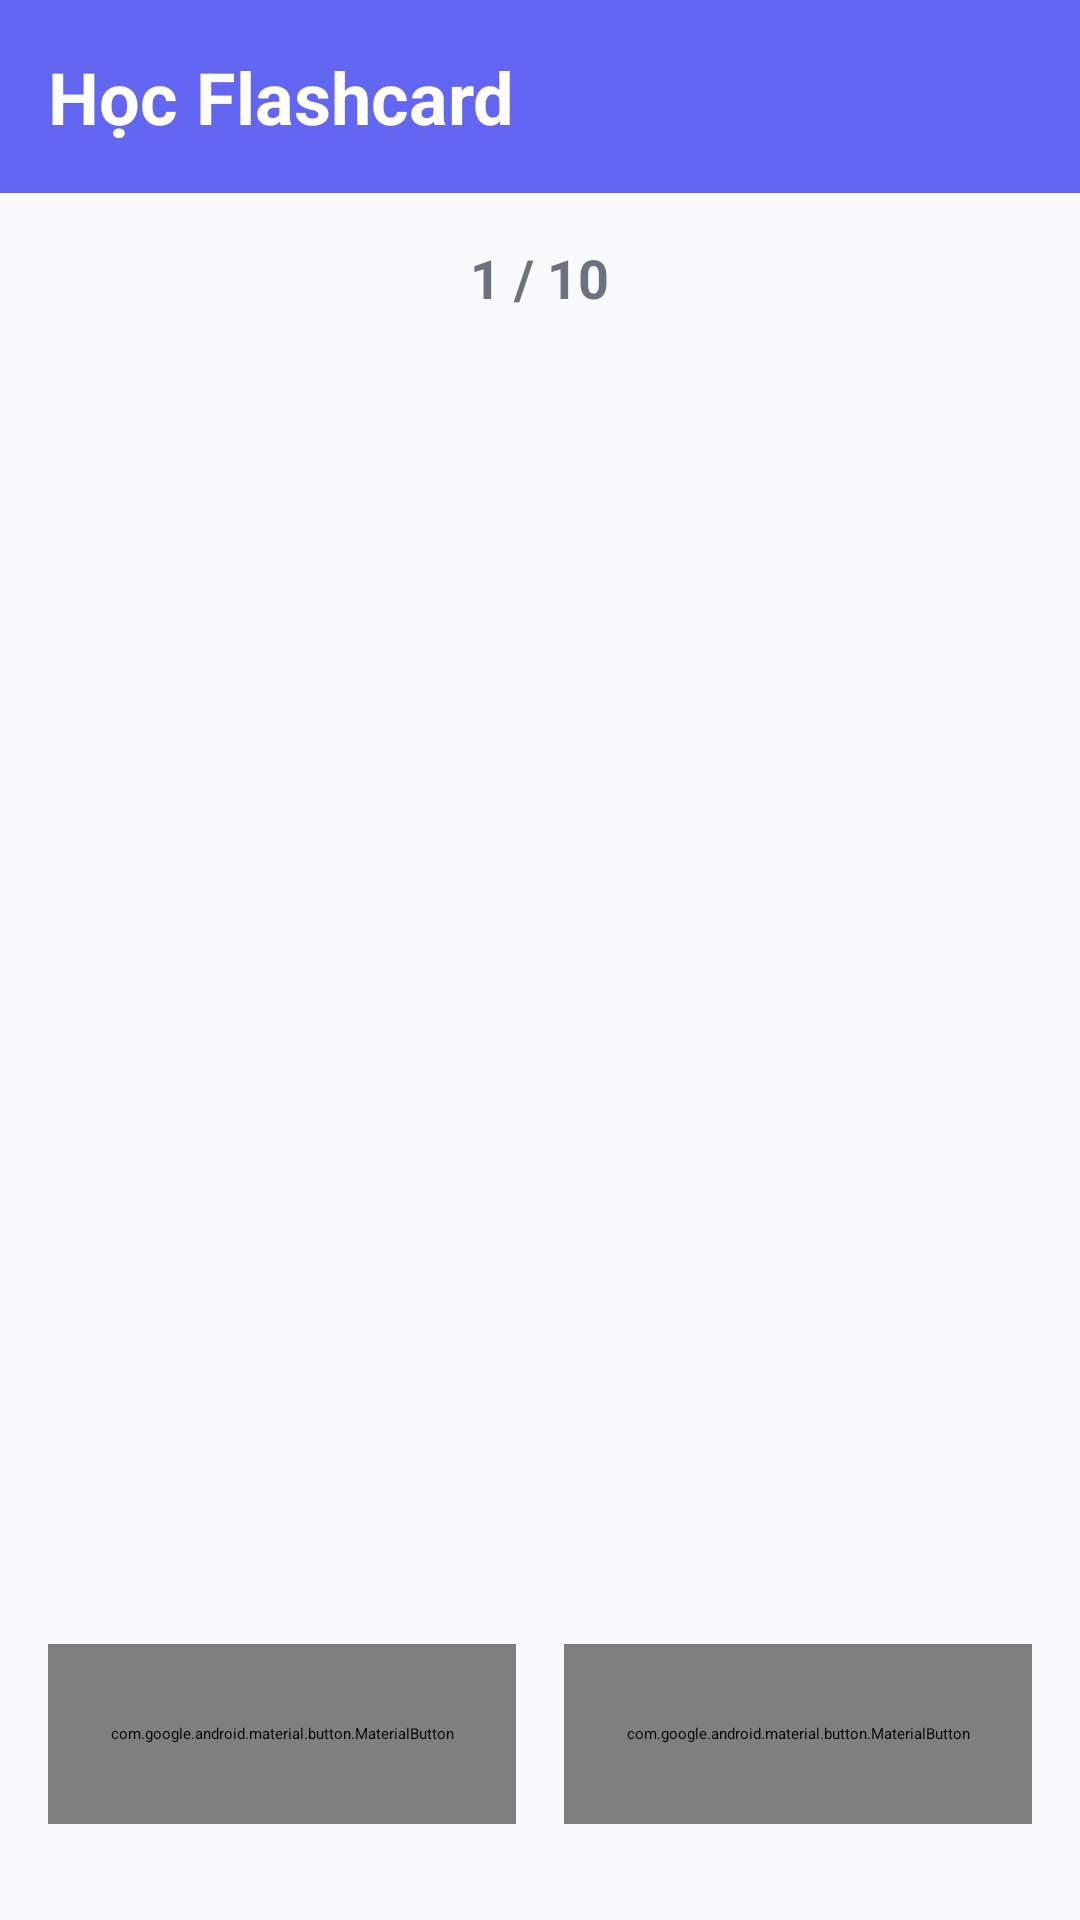

Here is an Android app screen rendered from its layout file. Give the layout XML and the strings, colors and styles it references.
<!-- AndroidManifest.xml: application theme Theme.FlashCardNNN -->
<!-- res/layout/fragment_flashcard.xml -->
<?xml version="1.0" encoding="utf-8"?>
<RelativeLayout xmlns:android="http://schemas.android.com/apk/res/android"
    xmlns:app="http://schemas.android.com/apk/res-auto"
    android:layout_width="match_parent"
    android:layout_height="match_parent"
    android:background="@color/background">

    
    <LinearLayout
        android:id="@+id/header"
        android:layout_width="match_parent"
        android:layout_height="wrap_content"
        android:layout_alignParentTop="true"
        android:background="@color/primary"
        android:elevation="4dp"
        android:gravity="center_vertical"
        android:orientation="horizontal"
        android:padding="16dp">

        <TextView
            android:layout_width="wrap_content"
            android:layout_height="wrap_content"
            android:text="@string/flashcard_title"
            android:textColor="@color/white"
            android:textSize="24sp"
            android:textStyle="bold" />
    </LinearLayout>

    
    <TextView
        android:id="@+id/tvProgress"
        android:layout_width="wrap_content"
        android:layout_height="wrap_content"
        android:layout_below="@id/header"
        android:layout_centerHorizontal="true"
        android:layout_marginTop="16dp"
        android:text="1 / 10"
        android:textColor="@color/text_secondary"
        android:textSize="18sp"
        android:textStyle="bold" />

    
    <androidx.viewpager2.widget.ViewPager2
        android:id="@+id/viewPager"
        android:layout_width="match_parent"
        android:layout_height="match_parent"
        android:layout_above="@id/navigationButtons"
        android:layout_below="@id/tvProgress"
        android:layout_marginTop="8dp" />

    
    <LinearLayout
        android:id="@+id/navigationButtons"
        android:layout_width="match_parent"
        android:layout_height="wrap_content"
        android:layout_alignParentBottom="true"
        android:layout_marginBottom="16dp"
        android:gravity="center"
        android:orientation="horizontal"
        android:padding="16dp">

        <com.google.android.material.button.MaterialButton
            android:id="@+id/btnPrevious"
            android:layout_width="0dp"
            android:layout_height="60dp"
            android:layout_marginEnd="8dp"
            android:layout_weight="1"
            android:text="@string/previous"
            android:textSize="16sp"
            app:cornerRadius="12dp"
            app:icon="@android:drawable/ic_media_previous"
            app:iconGravity="start" />

        <com.google.android.material.button.MaterialButton
            android:id="@+id/btnNext"
            android:layout_width="0dp"
            android:layout_height="60dp"
            android:layout_marginStart="8dp"
            android:layout_weight="1"
            android:text="@string/next"
            android:textSize="16sp"
            app:cornerRadius="12dp"
            app:icon="@android:drawable/ic_media_next"
            app:iconGravity="end" />
    </LinearLayout>

    
    <LinearLayout
        android:id="@+id/loadingView"
        android:layout_width="match_parent"
        android:layout_height="match_parent"
        android:layout_below="@id/header"
        android:gravity="center"
        android:orientation="vertical"
        android:visibility="gone">

        <ProgressBar
            android:layout_width="wrap_content"
            android:layout_height="wrap_content"
            android:indeterminateTint="@color/primary" />

        <TextView
            android:layout_width="wrap_content"
            android:layout_height="wrap_content"
            android:layout_marginTop="16dp"
            android:text="@string/loading"
            android:textColor="@color/text_secondary"
            android:textSize="16sp" />
    </LinearLayout>

    
    <LinearLayout
        android:id="@+id/errorView"
        android:layout_width="match_parent"
        android:layout_height="match_parent"
        android:layout_below="@id/header"
        android:gravity="center"
        android:orientation="vertical"
        android:padding="32dp"
        android:visibility="gone">

        <ImageView
            android:layout_width="100dp"
            android:layout_height="100dp"
            android:contentDescription="Error"
            android:src="@android:drawable/stat_notify_error"
            app:tint="@color/error" />

        <TextView
            android:id="@+id/tvError"
            android:layout_width="wrap_content"
            android:layout_height="wrap_content"
            android:layout_marginTop="16dp"
            android:gravity="center"
            android:text="@string/error_loading"
            android:textColor="@color/text_secondary"
            android:textSize="16sp" />

        <com.google.android.material.button.MaterialButton
            android:id="@+id/btnRetry"
            android:layout_width="wrap_content"
            android:layout_height="wrap_content"
            android:layout_marginTop="24dp"
            android:text="@string/retry"
            app:cornerRadius="8dp" />
    </LinearLayout>

    
    <LinearLayout
        android:id="@+id/emptyView"
        android:layout_width="match_parent"
        android:layout_height="match_parent"
        android:layout_below="@id/header"
        android:gravity="center"
        android:orientation="vertical"
        android:padding="32dp"
        android:visibility="gone">

        <ImageView
            android:layout_width="100dp"
            android:layout_height="100dp"
            android:contentDescription="Empty"
            android:src="@android:drawable/ic_dialog_info"
            app:tint="@color/text_hint" />

        <TextView
            android:layout_width="wrap_content"
            android:layout_height="wrap_content"
            android:layout_marginTop="16dp"
            android:text="@string/no_words"
            android:textColor="@color/text_secondary"
            android:textSize="16sp" />
    </LinearLayout>

</RelativeLayout>
<!-- resources referenced by this layout -->
<resources>
  <color name="background">#F9FAFB</color>
  <color name="error">#EF4444</color>
  <color name="primary">#6366F1</color>
  <color name="text_hint">#9CA3AF</color>
  <color name="text_secondary">#6B7280</color>
  <color name="white">#FFFFFFFF</color>
  <string name="error_loading">Lỗi tải dữ liệu. Vui lòng thử lại.</string>
  <string name="flashcard_title">Học Flashcard</string>
  <string name="loading">Đang tải...</string>
  <string name="next">Tiếp theo</string>
  <string name="no_words">Chưa có từ vựng nào!</string>
  <string name="previous">Trước</string>
  <string name="retry">Thử lại</string>
</resources>
